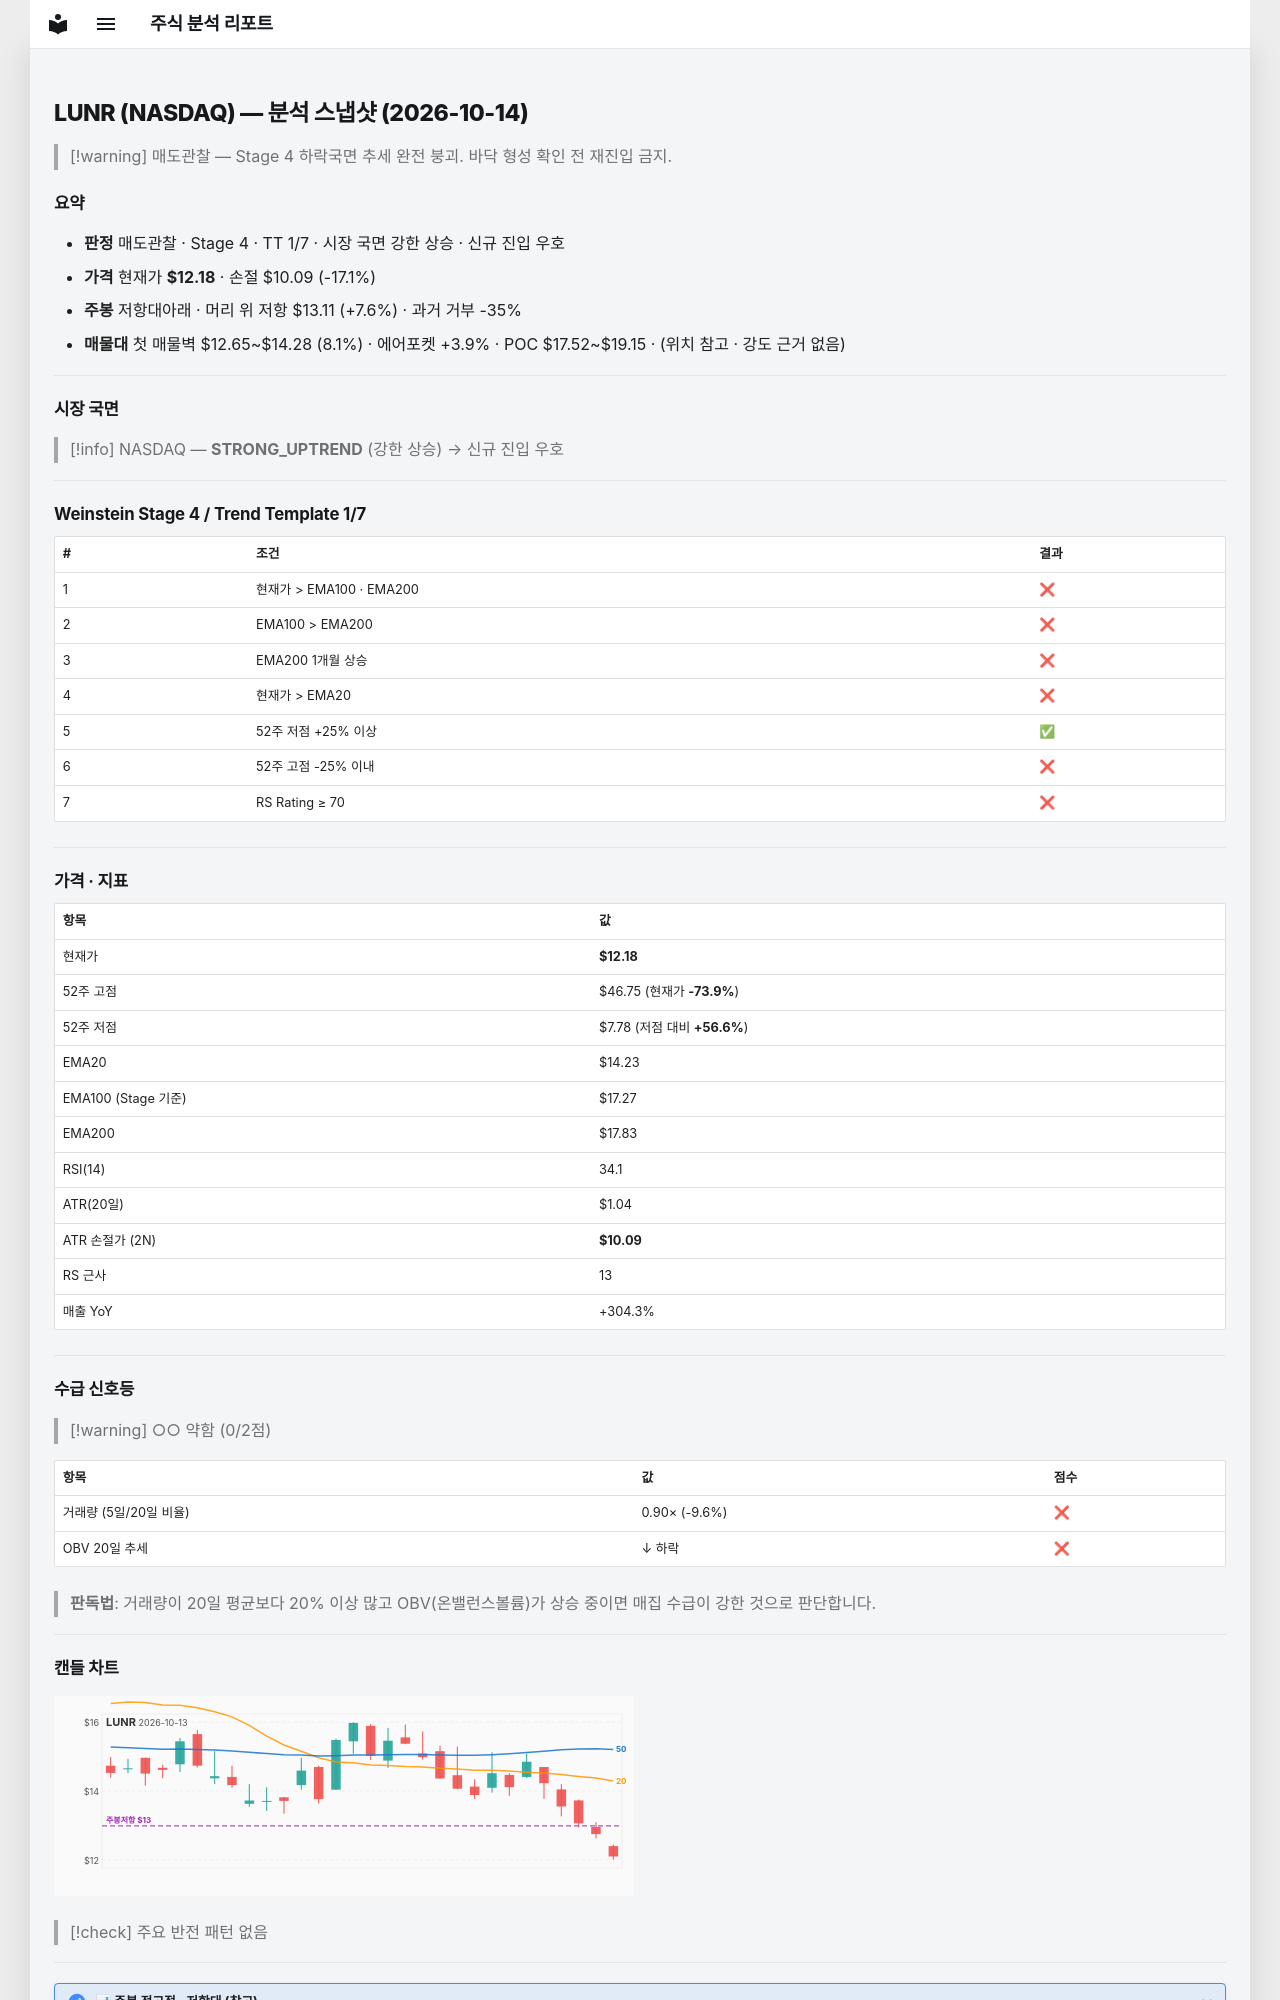

repository: soloandco/stock-reports · page: snapshots/LUNR-2026-10-14/index.html · generator: mkdocs

---
type: analysis-snapshot
title: LUNR 분석 스냅샷
ticker: LUNR
market: NASDAQ
created: 2026-10-14
updated: 2026-10-14
bar-date: 2026-10-13
verdict: 매도관찰
real-rr: 0.45
sma50-gap-pct: -14.4
weekly-position: 저항대아래
weekly-overhead-price: 13.11
weekly-overhead-pct: 7.6
stage: 4
trend-template-score: 1
tt-max: 7
ma-set: ema-20-100-200
price: 12.180000305175781
stop-price: 10.094132598477978
market-regime: STRONG_UPTREND
supply-demand-score: 0/2
supply-demand-label: 약함
status: tracking
tags:
  - stock-agent
  - watchlist
  - LUNR
  - analysis
related:
  - "[[analysis-template]]"
---

# LUNR (NASDAQ) — 분석 스냅샷 (2026-10-14)

> [!warning] 매도관찰 — Stage 4 하락국면
> 추세 완전 붕괴. 바닥 형성 확인 전 재진입 금지.

## 요약

- **판정** 매도관찰 · Stage 4 · TT 1/7 · 시장 국면 강한 상승 · 신규 진입 우호
- **가격** 현재가 **$12.18** · 손절 $10.09 (-17.1%)
- **주봉** 저항대아래 · 머리 위 저항 $13.11 (+7.6%) · 과거 거부 -35%
- **매물대** 첫 매물벽 $12.65~$14.28 (8.1%) · 에어포켓 +3.9% · POC $17.52~$19.15 · (위치 참고 · 강도 근거 없음)

---

## 시장 국면

> [!info] NASDAQ — **STRONG_UPTREND** (강한 상승) → 신규 진입 우호

---

## Weinstein Stage 4 / Trend Template 1/7

| # | 조건 | 결과 |
|---|------|------|
| 1 | 현재가 > EMA100 · EMA200 | ❌ |
| 2 | EMA100 > EMA200 | ❌ |
| 3 | EMA200 1개월 상승 | ❌ |
| 4 | 현재가 > EMA20 | ❌ |
| 5 | 52주 저점 +25% 이상 | ✅ |
| 6 | 52주 고점 -25% 이내 | ❌ |
| 7 | RS Rating ≥ 70 | ❌ |

---

## 가격 · 지표

| 항목 | 값 |
|------|---|
| 현재가 | **$12.18** |
| 52주 고점 | $46.75 (현재가 **-73.9%**) |
| 52주 저점 | $7.78 (저점 대비 **+56.6%**) |
| EMA20 | $14.23 |
| EMA100 (Stage 기준) | $17.27 |
| EMA200 | $17.83 |
| RSI(14) | 34.1 |
| ATR(20일) | $1.04 |
| ATR 손절가 (2N) | **$10.09** |
| RS 근사 | 13 |
| 매출 YoY | +304.3% |

---
## 수급 신호등

> [!warning] ○○ 약함 (0/2점)

| 항목 | 값 | 점수 |
|------|------|------|
| 거래량 (5일/20일 비율) | 0.90× (-9.6%) | ❌ |
| OBV 20일 추세 | ↓ 하락 | ❌ |

> **판독법**: 거래량이 20일 평균보다 20% 이상 많고 OBV(온밸런스볼륨)가 상승 중이면 매집 수급이 강한 것으로 판단합니다.

---
